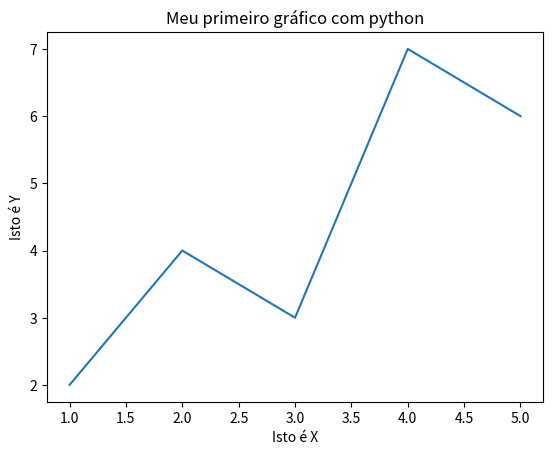

The script that saved this image:
import matplotlib.pyplot as plt

x = [1, 2, 3, 4, 5]
y = [2, 4, 3, 7, 6]

plt.plot(x,y)
plt.title("Meu primeiro gráfico com python")
plt.xlabel("Isto é X")
plt.ylabel("Isto é Y")
plt.show()
